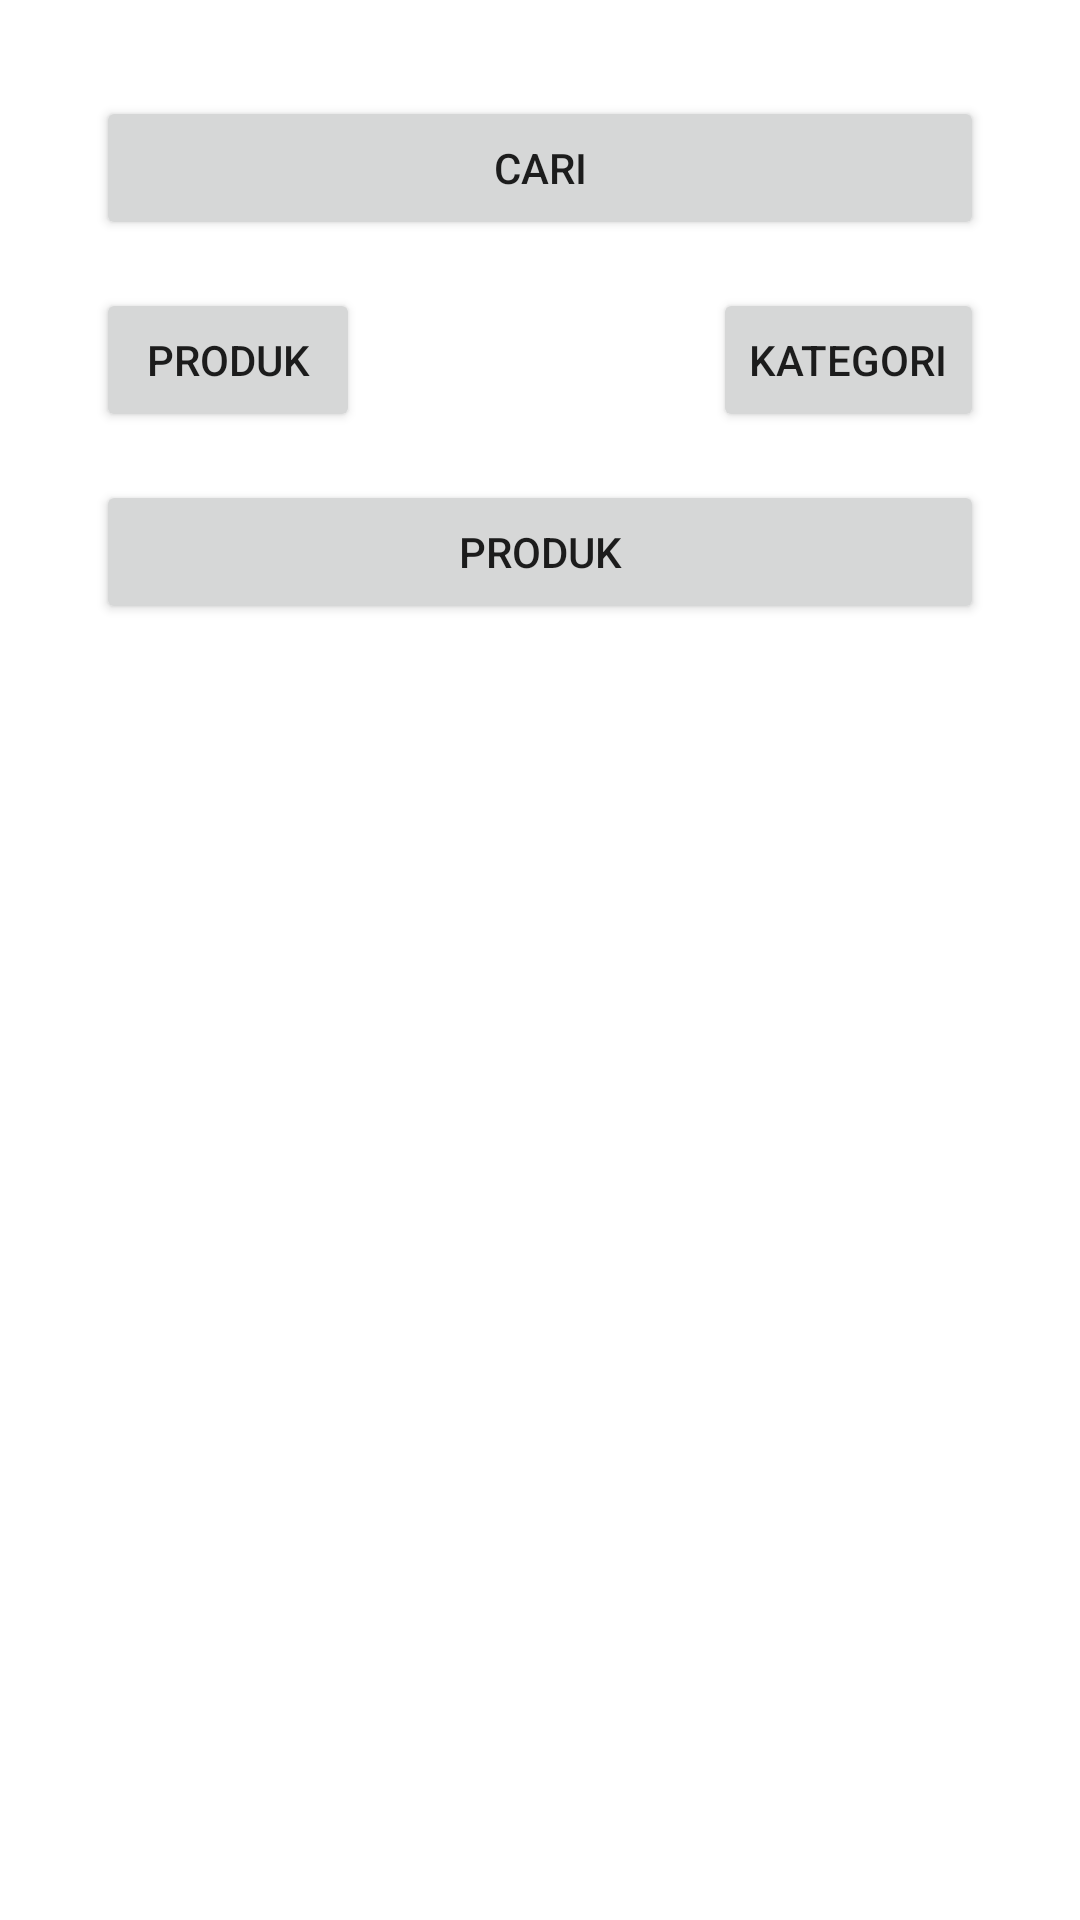

Layout XML and referenced resources for this Android screen:
<!-- AndroidManifest.xml: application theme Theme.SuryaTM -->
<!-- res/layout/activity_product.xml -->
<?xml version="1.0" encoding="utf-8"?>
<androidx.constraintlayout.widget.ConstraintLayout xmlns:android="http://schemas.android.com/apk/res/android"
    xmlns:app="http://schemas.android.com/apk/res-auto"
    xmlns:tools="http://schemas.android.com/tools"
    android:layout_width="match_parent"
    android:layout_height="match_parent"
    tools:context=".ProductActivity">

    <Button
        android:id="@+id/btnCari"
        android:layout_width="match_parent"
        android:layout_height="wrap_content"
        android:layout_marginStart="32dp"
        android:layout_marginTop="32dp"
        android:layout_marginEnd="32dp"
        android:text="Cari"
        app:layout_constraintEnd_toEndOf="parent"
        app:layout_constraintHorizontal_bias="0.498"
        app:layout_constraintStart_toStartOf="parent"
        app:layout_constraintTop_toTopOf="parent" />

    <Button
        android:id="@+id/button3"
        android:layout_width="wrap_content"
        android:layout_height="wrap_content"
        android:layout_marginTop="16dp"
        android:text="Produk"
        app:layout_constraintStart_toStartOf="@+id/btnCari"
        app:layout_constraintTop_toBottomOf="@+id/btnCari" />

    <Button
        android:id="@+id/button4"
        android:layout_width="wrap_content"
        android:layout_height="wrap_content"
        android:layout_marginTop="16dp"
        android:text="Kategori"
        app:layout_constraintEnd_toEndOf="@+id/btnCari"
        app:layout_constraintTop_toBottomOf="@+id/btnCari" />

    <ImageView
        android:id="@+id/imageView3"
        android:layout_width="100dp"
        android:layout_height="120dp"
        android:layout_marginStart="24dp"
        app:layout_constraintBottom_toBottomOf="@+id/imageView2"
        app:layout_constraintStart_toEndOf="@+id/imageView2"
        app:layout_constraintTop_toTopOf="@+id/imageView2"
        app:layout_constraintVertical_bias="1.0"
        app:srcCompat="@drawable/border" />

    <ImageView
        android:id="@+id/imageView2"
        android:layout_width="100dp"
        android:layout_height="120dp"
        android:layout_marginTop="16dp"
        app:layout_constraintStart_toStartOf="@+id/button5"
        app:layout_constraintTop_toBottomOf="@+id/button5"
        app:srcCompat="@drawable/border" />

    <ImageView
        android:id="@+id/imageView5"
        android:layout_width="100dp"
        android:layout_height="120dp"
        android:layout_marginTop="24dp"
        app:layout_constraintStart_toStartOf="@+id/imageView2"
        app:layout_constraintTop_toBottomOf="@+id/imageView2"
        app:srcCompat="@drawable/border" />

    <ImageView
        android:id="@+id/imageView6"
        android:layout_width="100dp"
        android:layout_height="120dp"
        android:layout_marginStart="24dp"
        app:layout_constraintBottom_toBottomOf="@+id/imageView5"
        app:layout_constraintStart_toEndOf="@+id/imageView5"
        app:layout_constraintTop_toTopOf="@+id/imageView5"
        app:srcCompat="@drawable/border" />

    <ImageView
        android:id="@+id/imageView7"
        android:layout_width="100dp"
        android:layout_height="120dp"
        android:layout_marginStart="24dp"
        app:layout_constraintBottom_toBottomOf="@+id/imageView6"
        app:layout_constraintEnd_toEndOf="@+id/imageView4"
        app:layout_constraintStart_toEndOf="@+id/imageView6"
        app:layout_constraintTop_toTopOf="@+id/imageView6"
        app:srcCompat="@drawable/border" />

    <ImageView
        android:id="@+id/imageView4"
        android:layout_width="100dp"
        android:layout_height="120dp"
        android:layout_marginStart="16dp"
        app:layout_constraintBottom_toBottomOf="@+id/imageView3"
        app:layout_constraintEnd_toEndOf="@+id/button5"
        app:layout_constraintHorizontal_bias="1.0"
        app:layout_constraintStart_toEndOf="@+id/imageView3"
        app:layout_constraintTop_toTopOf="@+id/imageView3"
        app:layout_constraintVertical_bias="0.0"
        app:srcCompat="@drawable/border" />

    <Button
        android:id="@+id/button5"
        android:layout_width="match_parent"
        android:layout_height="wrap_content"
        android:layout_marginStart="32dp"
        android:layout_marginTop="16dp"
        android:layout_marginEnd="32dp"
        android:text="Produk"
        app:layout_constraintEnd_toEndOf="parent"
        app:layout_constraintStart_toStartOf="parent"
        app:layout_constraintTop_toBottomOf="@+id/button4" />


</androidx.constraintlayout.widget.ConstraintLayout>
<!-- resources referenced by this layout -->
<resources>
  <style name="Theme.SuryaTM" parent="Theme.MaterialComponents.DayNight.NoActionBar">
          
          <item name="colorPrimary">@color/purple_500</item>
          <item name="colorPrimaryVariant">@color/purple_700</item>
          <item name="colorOnPrimary">@color/white</item>
          
          <item name="colorSecondary">@color/teal_200</item>
          <item name="colorSecondaryVariant">@color/teal_700</item>
          <item name="colorOnSecondary">@color/black</item>
          
          <item name="android:statusBarColor" tools:targetApi="l">?attr/colorPrimaryVariant</item>
          
      </style>
  <!-- not gathered from this repository: default colours our renderer supplied (Android Studio template values) -->
  <color name="purple_500">#FF6200EE</color>
  <color name="purple_700">#FF3700B3</color>
  <color name="teal_200">#FF03DAC5</color>
  <color name="teal_700">#FF018786</color>
  <color name="black">#FF000000</color>
  <color name="white">#FFFFFFFF</color>
</resources>
